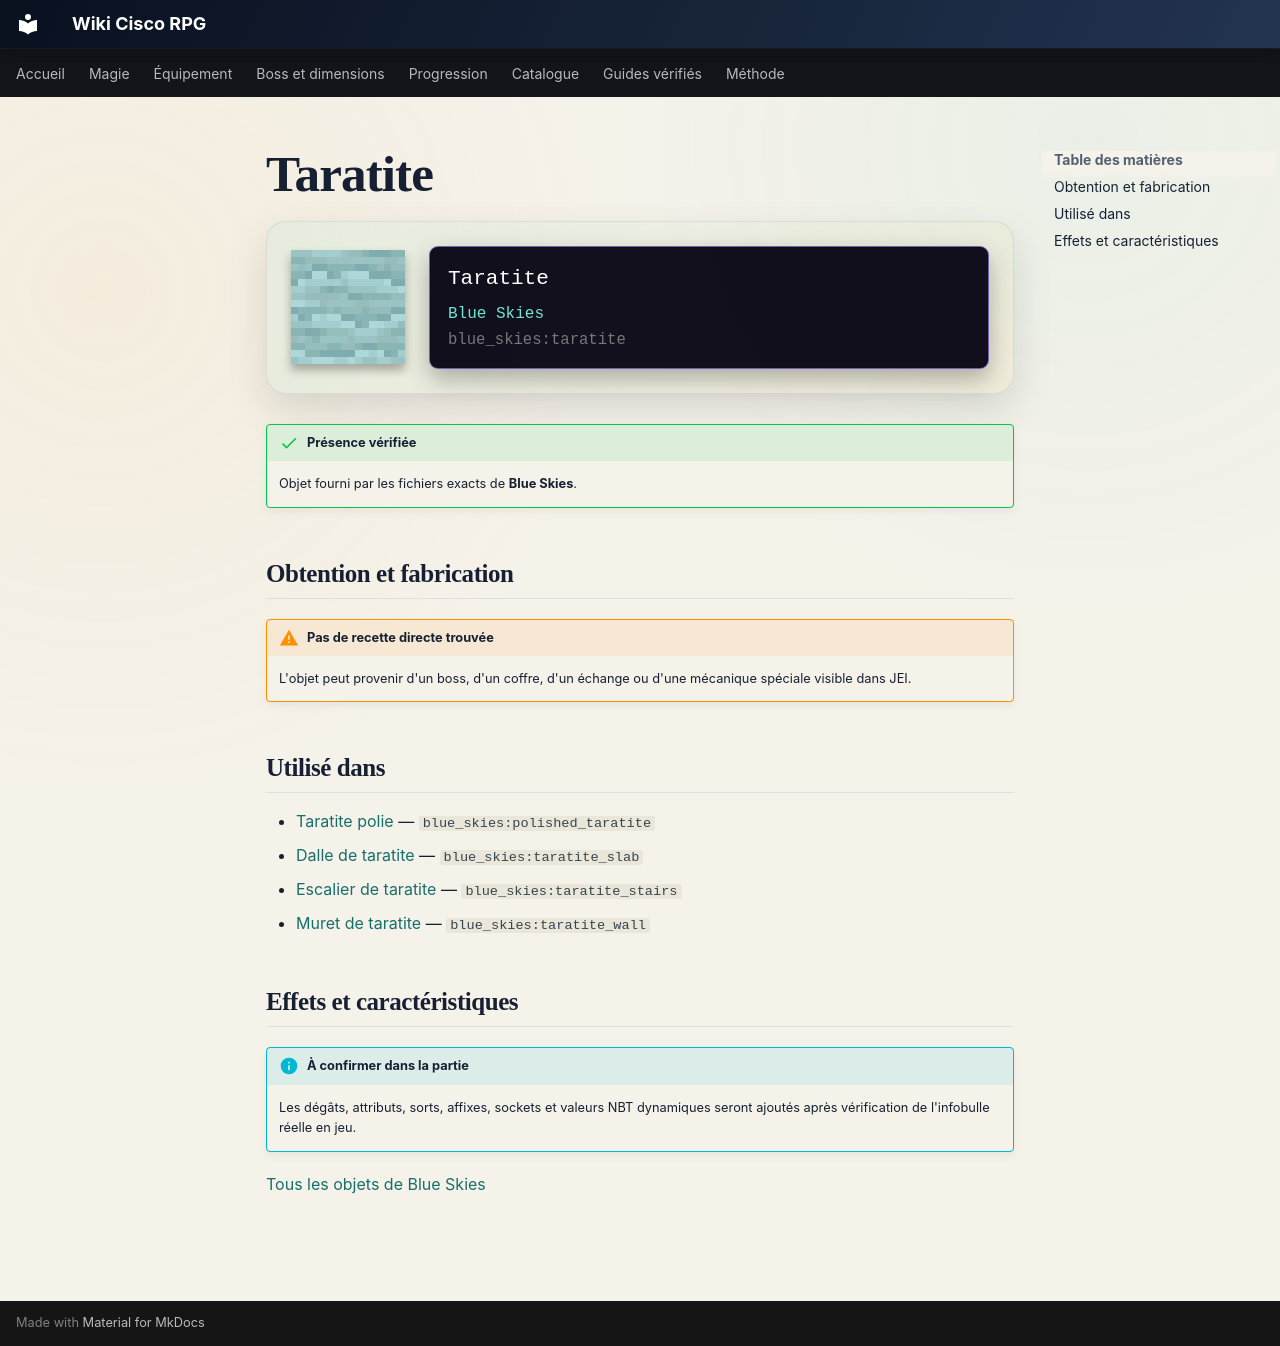

repository: Kloups-Dev/wiki-cisco-rpg · page: catalogue/objets/blue_skies/taratite/index.html · generator: mkdocs

# Taratite

<div class="mc-item-showcase">
<img class="mc-item-icon" src="../../../../assets/generated/items/blue_skies/taratite.png" alt="Taratite">
<div class="mc-tooltip-card">
<div class="mc-tooltip-card__name">Taratite</div>
<div class="mc-tooltip-card__mod">Blue Skies</div>
<div class="mc-tooltip-card__id">blue_skies:taratite</div>
</div>
</div>

!!! success "Présence vérifiée"
    Objet fourni par les fichiers exacts de **Blue Skies**.

## Obtention et fabrication

!!! warning "Pas de recette directe trouvée"
    L'objet peut provenir d'un boss, d'un coffre, d'un échange ou d'une mécanique spéciale visible dans JEI.

## Utilisé dans

- [Taratite polie](../../../catalogue/objets/blue_skies/polished_taratite.md) — <code>blue_skies:polished_taratite</code>
- [Dalle de taratite](../../../catalogue/objets/blue_skies/taratite_slab.md) — <code>blue_skies:taratite_slab</code>
- [Escalier de taratite](../../../catalogue/objets/blue_skies/taratite_stairs.md) — <code>blue_skies:taratite_stairs</code>
- [Muret de taratite](../../../catalogue/objets/blue_skies/taratite_wall.md) — <code>blue_skies:taratite_wall</code>

## Effets et caractéristiques

!!! info "À confirmer dans la partie"
    Les dégâts, attributs, sorts, affixes, sockets et valeurs NBT dynamiques seront ajoutés après vérification de l'infobulle réelle en jeu.

[Tous les objets de Blue Skies](../../../contenu/blue-skies.md)
